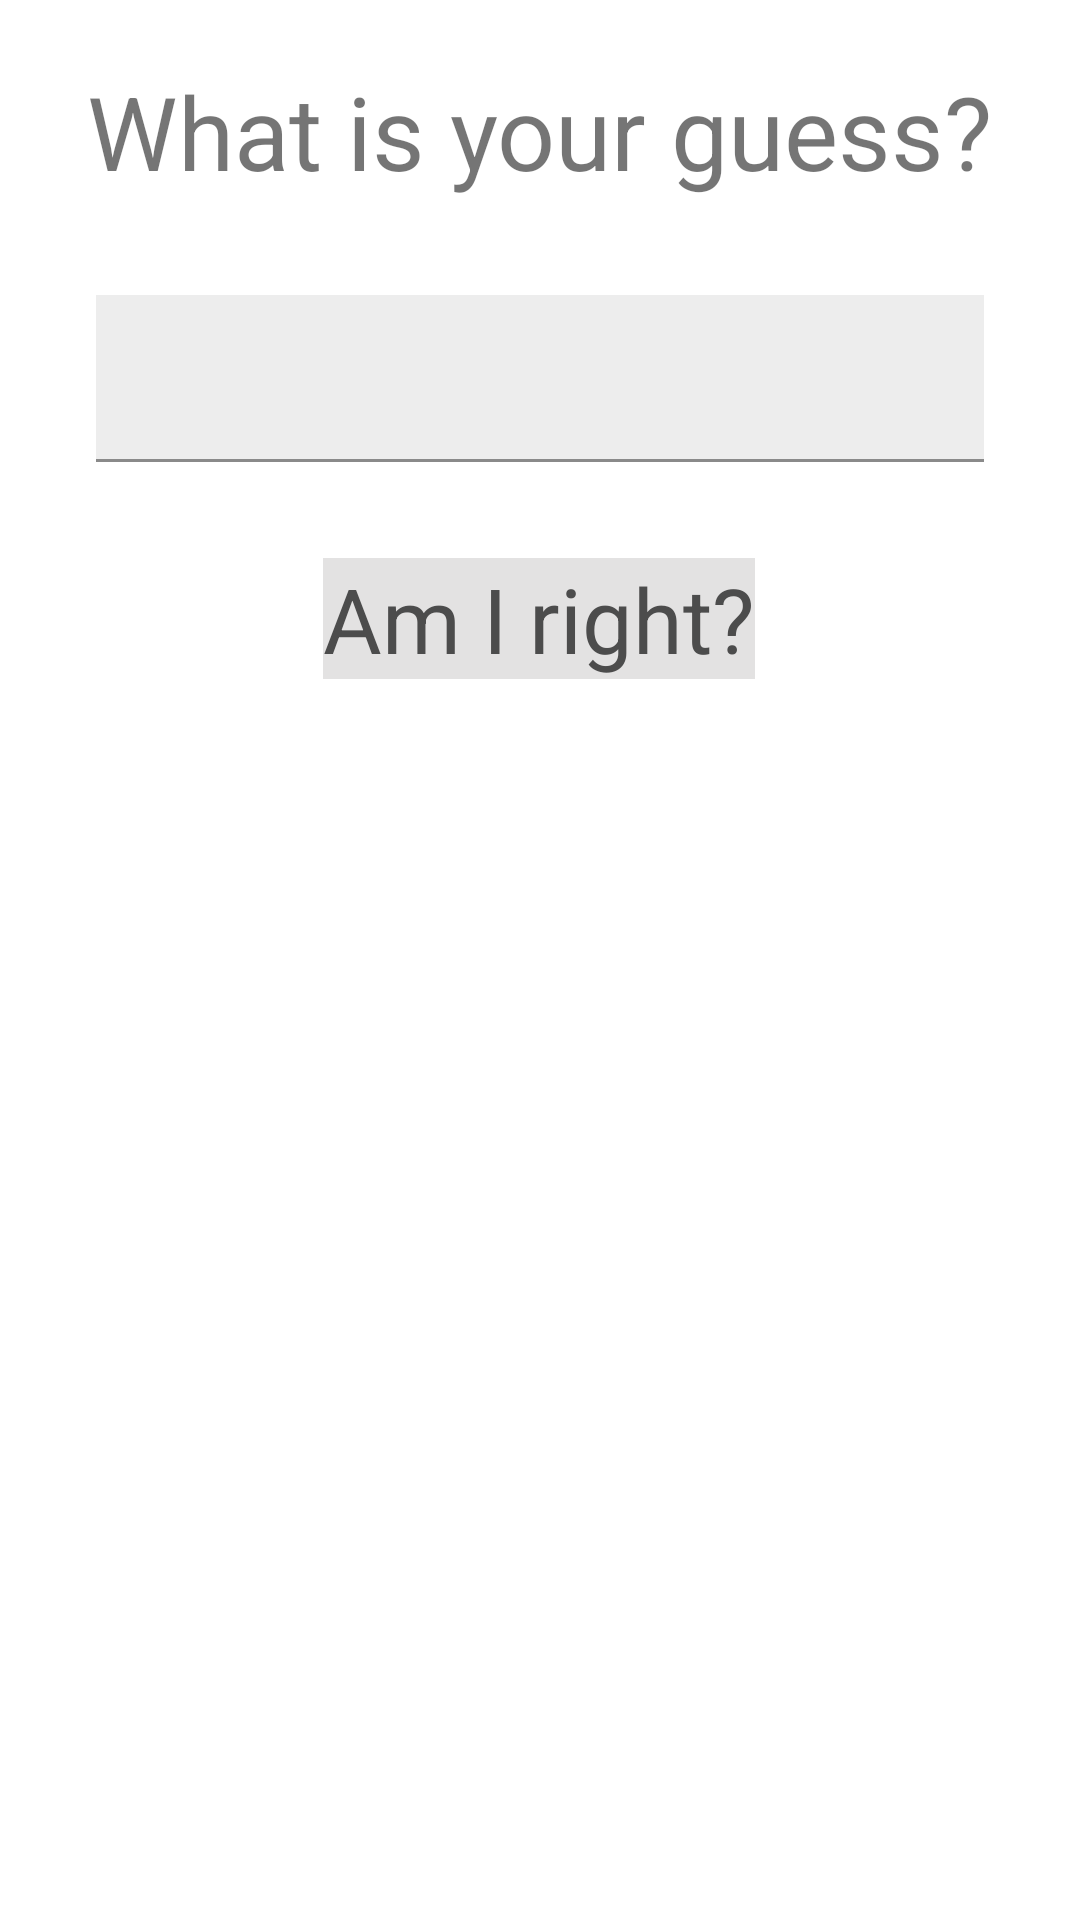

Write the Android layout XML for this screen, with the resource values it uses.
<!-- AndroidManifest.xml: application theme Theme.GuessGameAndroid -->
<!-- res/layout/activity_main.xml -->
<?xml version="1.0" encoding="utf-8"?>
<androidx.constraintlayout.widget.ConstraintLayout xmlns:android="http://schemas.android.com/apk/res/android"
    xmlns:app="http://schemas.android.com/apk/res-auto"
    xmlns:tools="http://schemas.android.com/tools"
    android:layout_width="match_parent"
    android:layout_height="match_parent"
    android:background="#FFFFFF"
    tools:context=".MainActivity">

    <TextView
        android:id="@+id/textView2"
        android:layout_width="wrap_content"
        android:layout_height="wrap_content"
        android:layout_marginTop="8dp"
        android:text="What is your guess?"
        android:textSize="34sp"
        app:layout_constraintBottom_toBottomOf="parent"
        app:layout_constraintLeft_toLeftOf="parent"
        app:layout_constraintRight_toRightOf="parent"
        app:layout_constraintTop_toTopOf="parent"
        app:layout_constraintVertical_bias="0.022" />

    <com.google.android.material.textfield.TextInputLayout
        android:id="@+id/numberBox"
        android:layout_width="0dp"
        android:layout_height="wrap_content"
        android:layout_marginStart="32dp"
        android:layout_marginTop="32dp"
        android:layout_marginEnd="32dp"
        app:layout_constraintEnd_toEndOf="parent"
        app:layout_constraintStart_toStartOf="parent"
        app:layout_constraintTop_toBottomOf="@+id/textView2">

        <com.google.android.material.textfield.TextInputEditText
            android:layout_width="match_parent"
            android:layout_height="wrap_content"
            android:background="#EDEDED" />
    </com.google.android.material.textfield.TextInputLayout>

    <TextView
        android:id="@+id/clickButton"
        android:layout_width="wrap_content"
        android:layout_height="wrap_content"
        android:layout_marginTop="32dp"
        android:background="#E3E2E2"
        android:lineSpacingExtra="10sp"
        android:text="Am I right?"
        android:textColor="#4C4C4C"
        android:textSize="30sp"
        app:layout_constraintEnd_toEndOf="parent"
        app:layout_constraintHorizontal_bias="0.498"
        app:layout_constraintStart_toStartOf="parent"
        app:layout_constraintTop_toBottomOf="@+id/numberBox" />

    <TextView
        android:id="@+id/resultView"
        android:layout_width="wrap_content"
        android:layout_height="wrap_content"
        android:layout_marginTop="24dp"
        app:layout_constraintEnd_toEndOf="parent"
        app:layout_constraintStart_toStartOf="parent"
        app:layout_constraintTop_toBottomOf="@+id/clickButton" />

</androidx.constraintlayout.widget.ConstraintLayout>
<!-- resources referenced by this layout -->
<resources>
  <style name="Theme.GuessGameAndroid" parent="Theme.MaterialComponents.DayNight.DarkActionBar">
          
          <item name="colorPrimary">@color/purple_500</item>
          <item name="colorPrimaryVariant">@color/purple_700</item>
          <item name="colorOnPrimary">@color/white</item>
          
          <item name="colorSecondary">@color/teal_200</item>
          <item name="colorSecondaryVariant">@color/teal_700</item>
          <item name="colorOnSecondary">@color/black</item>
          
          <item name="android:statusBarColor" tools:targetApi="l">?attr/colorPrimaryVariant</item>
          
      </style>
  <!-- not gathered from this repository: default colours our renderer supplied (Android Studio template values) -->
  <color name="purple_500">#FF6200EE</color>
  <color name="purple_700">#FF3700B3</color>
  <color name="teal_200">#FF03DAC5</color>
  <color name="teal_700">#FF018786</color>
  <color name="black">#FF000000</color>
  <color name="white">#FFFFFFFF</color>
</resources>
